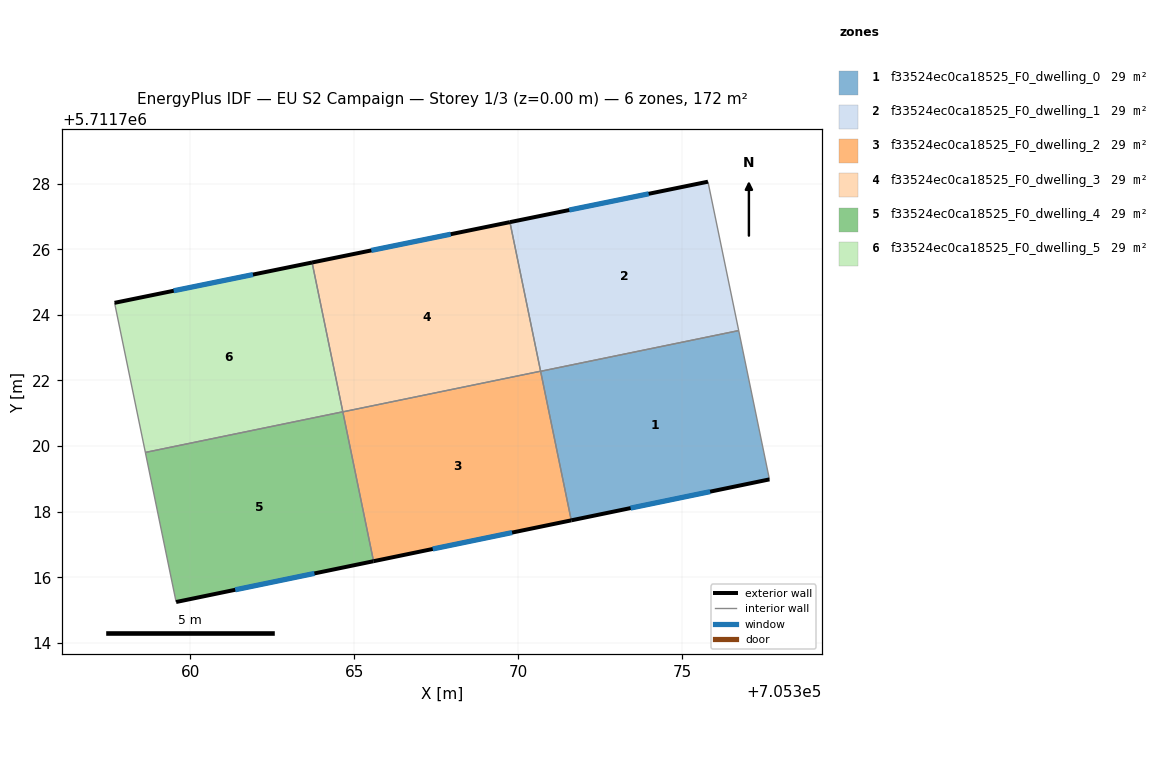
=== STOREY PLAN SPEC (per zone: floor XY polygon, exterior-wall plan segments, windows/doors) ===
zone 1: f33524ec0ca18525_F0_dwelling_0  (28.6 m²)
  floor: (705377.67, 5711718.98) (705376.73, 5711723.52) (705370.69, 5711722.28) (705371.62, 5711717.73)
  exterior wall: (705377.67, 5711718.98) – (705371.62, 5711717.73)  [6.2 m]
    window: (705375.86, 5711718.61) – (705373.43, 5711718.11)  [3.0 m²]
  interior walls: 3
zone 2: f33524ec0ca18525_F0_dwelling_1  (28.6 m²)
  floor: (705376.73, 5711723.52) (705375.79, 5711728.06) (705369.75, 5711726.83) (705370.69, 5711722.28)
  exterior wall: (705369.75, 5711726.83) – (705375.79, 5711728.06)  [6.2 m]
    window: (705371.56, 5711727.20) – (705373.98, 5711727.69)  [3.0 m²]
  interior walls: 3
zone 3: f33524ec0ca18525_F0_dwelling_2  (28.6 m²)
  floor: (705371.62, 5711717.73) (705370.69, 5711722.28) (705364.66, 5711721.04) (705365.59, 5711716.49)
  exterior wall: (705371.62, 5711717.73) – (705365.59, 5711716.49)  [6.2 m]
    window: (705369.82, 5711717.36) – (705367.40, 5711716.86)  [3.0 m²]
  interior walls: 3
zone 4: f33524ec0ca18525_F0_dwelling_3  (28.6 m²)
  floor: (705370.69, 5711722.28) (705369.75, 5711726.83) (705363.72, 5711725.60) (705364.66, 5711721.04)
  exterior wall: (705363.72, 5711725.60) – (705369.75, 5711726.83)  [6.2 m]
    window: (705365.52, 5711725.97) – (705367.95, 5711726.46)  [3.0 m²]
  interior walls: 3
zone 5: f33524ec0ca18525_F0_dwelling_4  (28.6 m²)
  floor: (705365.59, 5711716.49) (705364.66, 5711721.04) (705358.64, 5711719.80) (705359.57, 5711715.24)
  exterior wall: (705365.59, 5711716.49) – (705359.57, 5711715.24)  [6.1 m]
    window: (705363.79, 5711716.12) – (705361.38, 5711715.62)  [3.0 m²]
  interior walls: 3
zone 6: f33524ec0ca18525_F0_dwelling_5  (28.6 m²)
  floor: (705364.66, 5711721.04) (705363.72, 5711725.60) (705357.70, 5711724.37) (705358.64, 5711719.80)
  exterior wall: (705357.70, 5711724.37) – (705363.72, 5711725.60)  [6.1 m]
    window: (705359.50, 5711724.74) – (705361.92, 5711725.23)  [3.0 m²]
  interior walls: 3

=== DERIVED (storey summary) ===
Building: EU S2 Campaign
Storey: 1 of 3  (floor level z = 0.00 m)
Storey gross floor area: 171.6 m²
Zones on this storey: 6
  - f33524ec0ca18525_F0_dwelling_0: floor 28.6 m²; exterior wall 6.2 m (18.5 m²); 1 window(s) 3.0 m²; WWR 16.1%
  - f33524ec0ca18525_F0_dwelling_1: floor 28.6 m²; exterior wall 6.2 m (18.5 m²); 1 window(s) 3.0 m²; WWR 16.1%
  - f33524ec0ca18525_F0_dwelling_2: floor 28.6 m²; exterior wall 6.2 m (18.5 m²); 1 window(s) 3.0 m²; WWR 16.1%
  - f33524ec0ca18525_F0_dwelling_3: floor 28.6 m²; exterior wall 6.2 m (18.5 m²); 1 window(s) 3.0 m²; WWR 16.1%
  - f33524ec0ca18525_F0_dwelling_4: floor 28.6 m²; exterior wall 6.1 m (18.4 m²); 1 window(s) 3.0 m²; WWR 16.1%
  - f33524ec0ca18525_F0_dwelling_5: floor 28.6 m²; exterior wall 6.1 m (18.4 m²); 1 window(s) 3.0 m²; WWR 16.1%
Zone adjacency (shared interzone walls):
  - f33524ec0ca18525_F0_dwelling_0 ↔ f33524ec0ca18525_F0_dwelling_1
  - f33524ec0ca18525_F0_dwelling_0 ↔ f33524ec0ca18525_F0_dwelling_2
  - f33524ec0ca18525_F0_dwelling_1 ↔ f33524ec0ca18525_F0_dwelling_3
  - f33524ec0ca18525_F0_dwelling_2 ↔ f33524ec0ca18525_F0_dwelling_3
  - f33524ec0ca18525_F0_dwelling_2 ↔ f33524ec0ca18525_F0_dwelling_4
  - f33524ec0ca18525_F0_dwelling_3 ↔ f33524ec0ca18525_F0_dwelling_5
  - f33524ec0ca18525_F0_dwelling_4 ↔ f33524ec0ca18525_F0_dwelling_5